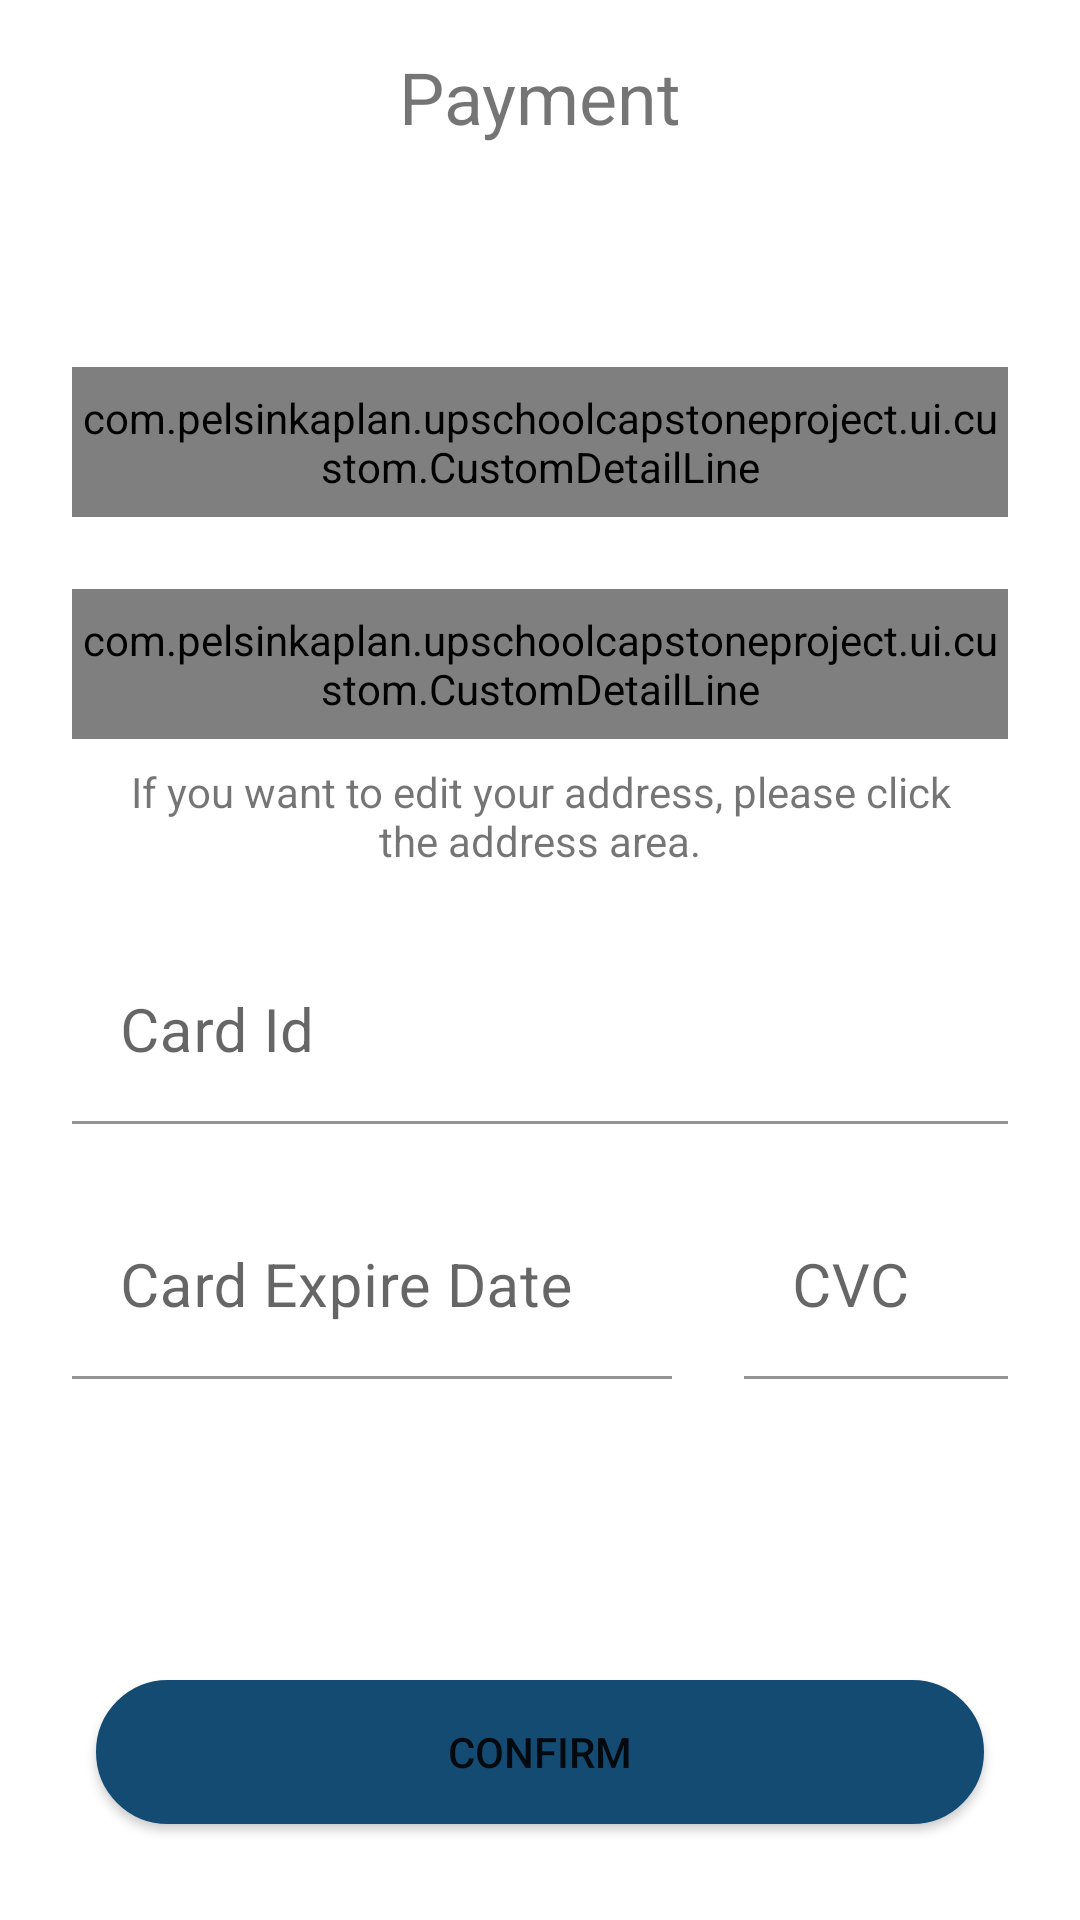

Write the Android layout XML for this screen, with the resource values it uses.
<!-- AndroidManifest.xml: application theme Theme.UpSchoolCapstoneProject -->
<!-- res/layout/fragment_payment.xml -->
<?xml version="1.0" encoding="utf-8"?>
<layout xmlns:android="http://schemas.android.com/apk/res/android"
    xmlns:app="http://schemas.android.com/apk/res-auto"
    xmlns:tools="http://schemas.android.com/tools">

    <androidx.constraintlayout.widget.ConstraintLayout
        android:layout_width="match_parent"
        android:layout_height="match_parent"
        tools:context=".ui.fragment.afterlogin.PaymentFragment">

        <TextView
            android:id="@+id/textView3"
            android:layout_width="wrap_content"
            android:layout_height="wrap_content"
            android:layout_margin="16dp"
            android:text="@string/payment"
            android:textSize="24sp"
            app:layout_constraintEnd_toEndOf="parent"
            app:layout_constraintStart_toStartOf="parent"
            app:layout_constraintTop_toTopOf="parent" />

        <com.pelsinkaplan.upschoolcapstoneproject.ui.custom.CustomDetailLine
            android:id="@+id/totalAmountCustomProfileDetailLine"
            android:layout_width="0dp"
            android:layout_height="50dp"
            android:layout_marginStart="24dp"
            android:layout_marginTop="74dp"
            android:layout_marginEnd="24dp"
            app:layout_constraintEnd_toEndOf="parent"
            app:layout_constraintStart_toStartOf="parent"
            app:layout_constraintTop_toBottomOf="@id/textView3" />

        <com.pelsinkaplan.upschoolcapstoneproject.ui.custom.CustomDetailLine
            android:id="@+id/addressAmountCustomProfileDetailLine"
            android:layout_width="0dp"
            android:layout_height="50dp"
            android:layout_margin="24dp"
            app:layout_constraintEnd_toEndOf="parent"
            app:layout_constraintStart_toStartOf="parent"
            app:layout_constraintTop_toBottomOf="@+id/totalAmountCustomProfileDetailLine" />

        <TextView
            android:id="@+id/textView5"
            android:layout_width="0dp"
            android:layout_height="wrap_content"
            android:layout_margin="8dp"
            android:text="@string/edit_address_payment_string"
            android:textAlignment="center"
            app:layout_constraintEnd_toEndOf="@+id/addressAmountCustomProfileDetailLine"
            app:layout_constraintStart_toStartOf="@+id/addressAmountCustomProfileDetailLine"
            app:layout_constraintTop_toBottomOf="@+id/addressAmountCustomProfileDetailLine" />

        <com.google.android.material.textfield.TextInputLayout
            android:id="@+id/cardNumberInputLayout"
            android:layout_width="match_parent"
            android:layout_height="wrap_content"
            android:layout_margin="24dp"
            app:layout_constraintEnd_toEndOf="parent"
            app:layout_constraintStart_toStartOf="parent"
            app:layout_constraintTop_toBottomOf="@+id/textView5">

            <com.google.android.material.textfield.TextInputEditText
                android:id="@+id/cardNumberInputEditText"
                style="@style/InputTextViewStyle"
                android:layout_width="match_parent"
                android:layout_height="wrap_content"
                android:hint="@string/card_id"
                android:textSize="20sp" />
        </com.google.android.material.textfield.TextInputLayout>

        <com.google.android.material.textfield.TextInputLayout
            android:id="@+id/cardExpireDateInputLayout"
            android:layout_width="200dp"
            android:layout_height="wrap_content"
            android:layout_margin="24dp"
            app:layout_constraintStart_toStartOf="parent"
            app:layout_constraintTop_toBottomOf="@+id/cardNumberInputLayout">

            <com.google.android.material.textfield.TextInputEditText
                android:id="@+id/cardExpireDateInputEditText"
                style="@style/InputTextViewStyle"
                android:layout_width="match_parent"
                android:layout_height="wrap_content"
                android:hint="@string/card_expire_date"
                android:textSize="20sp" />
        </com.google.android.material.textfield.TextInputLayout>

        <com.google.android.material.textfield.TextInputLayout
            android:id="@+id/cardCVCInputLayout"
            android:layout_width="0dp"
            android:layout_height="wrap_content"
            android:layout_margin="24dp"
            app:layout_constraintEnd_toEndOf="parent"
            app:layout_constraintStart_toEndOf="@+id/cardExpireDateInputLayout"
            app:layout_constraintTop_toBottomOf="@+id/cardNumberInputLayout">

            <com.google.android.material.textfield.TextInputEditText
                android:id="@+id/cardCVCInputEditText"
                style="@style/InputTextViewStyle"
                android:layout_width="match_parent"
                android:layout_height="wrap_content"
                android:hint="@string/cvc"
                android:textSize="20sp" />
        </com.google.android.material.textfield.TextInputLayout>

        <Button
            android:id="@+id/confirmButton"
            android:layout_width="0dp"
            android:layout_height="wrap_content"
            android:layout_margin="32dp"
            android:background="@drawable/button"
            android:text="@string/confirm"
            app:layout_constraintBottom_toBottomOf="parent"
            app:layout_constraintEnd_toEndOf="parent"
            app:layout_constraintStart_toStartOf="parent" />


    </androidx.constraintlayout.widget.ConstraintLayout>
</layout>
<!-- resources referenced by this layout -->
<resources>
  <!-- drawable button (drawable) -->
  <?xml version="1.0" encoding="utf-8"?>
  <selector xmlns:android="http://schemas.android.com/apk/res/android">
      <item>
          <shape android:shape="rectangle">
              <corners android:radius="150dip" />
              <stroke android:width="1dip" android:color="#144B72" />
              <gradient android:angle="-90" android:endColor="#144B72" android:startColor="#144B72" />
          </shape>
      </item>
  </selector>
  <string name="card_expire_date">Card Expire Date</string>
  <string name="card_id">Card Id</string>
  <string name="confirm">Confirm</string>
  <string name="cvc">CVC</string>
  <string name="edit_address_payment_string">If you want to edit your address, please click the address area.</string>
  <string name="payment">Payment</string>
  <style name="InputTextViewStyle">
          <item name="android:background">#FFFFFF</item>
          <item name="android:radius">40dp</item>
          <item name="strokeWidth">2dp</item>
          <item name="strokeColor">@color/red</item>
      </style>
  <style name="Theme.UpSchoolCapstoneProject" parent="Theme.MaterialComponents.DayNight.NoActionBar">
          
          <item name="colorPrimary">#144B72</item>
          <item name="colorPrimaryVariant">#144B72</item>
          <item name="colorOnPrimary">@color/white</item>
          
          <item name="colorSecondary">@color/teal_200</item>
          <item name="colorSecondaryVariant">@color/teal_700</item>
          <item name="colorOnSecondary">@color/black</item>
          
          <item name="android:statusBarColor" tools:targetApi="l">?attr/colorPrimaryVariant</item>
          
      </style>
  <color name="red">#DB3022</color>
  <color name="white">#FFFFFFFF</color>
  <color name="teal_200">#FF03DAC5</color>
  <color name="teal_700">#FF018786</color>
  <color name="black">#FF000000</color>
</resources>
